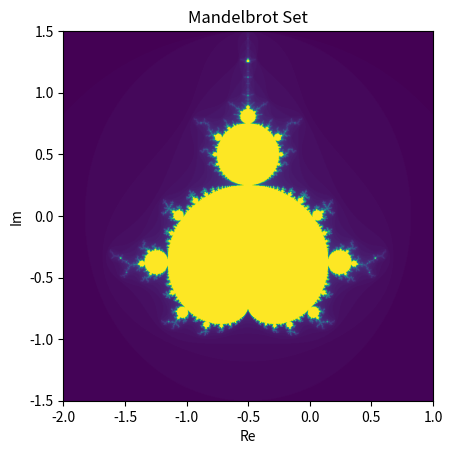

Reproduce this figure in Python.
""" Mandelbrot Set 
[redacted]
Course: Numerical Scientific Computing 2026 
"""
import cmath
import time 
import numpy as np
import matplotlib.pyplot as plt

def f(x): 
    """
    Example function.

    Parameters
    ----------
    x : float
        Input value.

    Returns
    -------
    float
        Output value.
        new change
    """
    pass


def mandelbrot_point(c, max_iter):
    z = 0
    for n in range(max_iter):
        if abs(z) > 2:
            return n
        z = z*z + c
    return max_iter

def mandelbrot_set(xmin, xmax, ymin, ymax, width, height, max_iter):
    r1 = np.linspace(xmin, xmax, width)
    r2 = np.linspace(ymin, ymax, height)
    return (r1, r2, np.array([[mandelbrot_point(complex(r, i), max_iter) for r in r1] for i in r2]))

if __name__ == "__main__":
    start_time = time.time()
    xmin, xmax, ymin, ymax = -2.0, 1.0, -1.5, 1.5
    width, height = 1024, 1024
    max_iter = 100
    r1, r2, mandelbrot_image = mandelbrot_set(xmin, xmax, ymin, ymax, width, height, max_iter)
    plt.imshow(mandelbrot_image.T, extent=(xmin, xmax, ymin, ymax))
    plt.xlabel('Re')
    plt.ylabel('Im')
    plt.title('Mandelbrot Set')
    plt.show()
    end_time = time.time()
    print(f"Tid for kode: {end_time - start_time} sekunder")